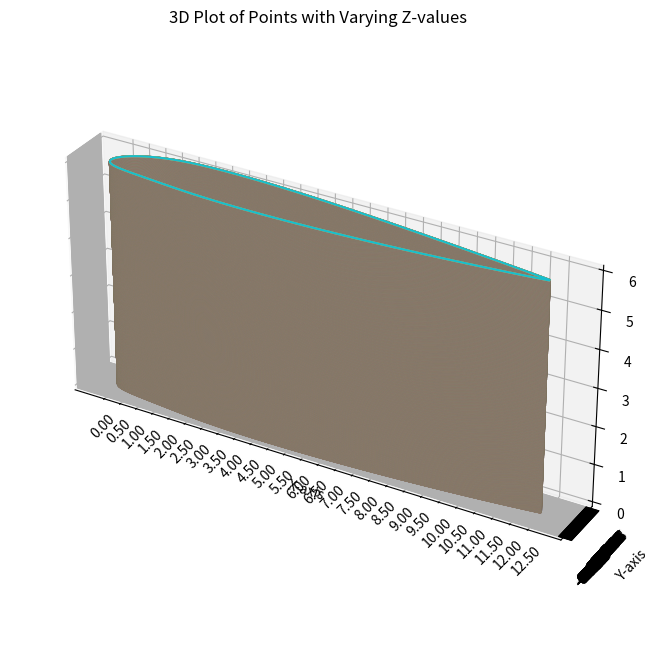

Generate this figure with matplotlib:
import matplotlib.pyplot as plt
from mpl_toolkits.mplot3d import Axes3D
from math import sqrt
import numpy as np

# Your data points
points = [
    (1.000006, 0.00126),
    (0.999322, 0.00136),
    (0.99727, 0.001658),
    (0.993856, 0.002153),
    (0.98909, 0.002843),
    (0.982986, 0.003723),
    (0.97556, 0.004789),
    (0.966834, 0.006035),
    (0.956831, 0.007455),
    (0.945581, 0.009042),
    (0.933114, 0.010787),
    (0.919464, 0.012683),
    (0.904671, 0.014721),
    (0.888775, 0.016891),
    (0.871819, 0.019184),
    (0.853852, 0.021589),
    (0.834921, 0.024096),
    (0.81508, 0.026695),
    (0.794383, 0.029373),
    (0.772886, 0.032119),
    (0.750648, 0.03492),
    (0.72773, 0.037763),
    (0.704194, 0.040634),
    (0.680104, 0.043518),
    (0.655525, 0.046401),
    (0.630525, 0.049266),
    (0.60517, 0.052095),
    (0.57953, 0.05487),
    (0.553674, 0.057574),
    (0.527671, 0.060186),
    (0.501592, 0.062686),
    (0.475508, 0.065055),
    (0.449488, 0.067272),
    (0.423604, 0.069316),
    (0.397925, 0.071169),
    (0.372521, 0.07281),
    (0.347461, 0.074221),
    (0.322813, 0.075386),
    (0.298645, 0.076289),
    (0.275022, 0.076917),
    (0.252008, 0.077258),
    (0.229667, 0.077304),
    (0.208021, 0.077046),
    (0.186846, 0.076424),
    (0.166208, 0.07531),
    (0.146246, 0.073603),
    (0.127102, 0.071238),
    (0.108917, 0.068189),
    (0.091825, 0.064466),
    (0.075952, 0.060115),
    (0.061409, 0.055211),
    (0.048288, 0.049855),
    (0.036662, 0.044161),
    (0.026586, 0.038255),
    (0.018089, 0.032261),
    (0.011185, 0.026299),
    (0.005872, 0.020474),
    (0.002131, 0.014875),
    (-6.8e-05, 0.009571),
    (-0.000762, 0.004606),
    (0.0, 0.0),
    (0.002133, -0.004151),
    (0.005546, -0.007772),
    (0.010181, -0.010904),
    (0.01598, -0.013598),
    (0.022889, -0.015916),
    (0.030855, -0.017927),
    (0.039834, -0.019703),
    (0.049792, -0.021313),
    (0.060706, -0.022825),
    (0.072566, -0.0243),
    (0.085377, -0.02579),
    (0.099158, -0.027339),
    (0.113937, -0.028977),
    (0.129753, -0.030719),
    (0.146647, -0.032563),
    (0.164661, -0.034483),
    (0.183833, -0.03643),
    (0.204194, -0.038319),
    (0.225694, -0.040034),
    (0.247992, -0.041499),
    (0.270988, -0.042711),
    (0.294618, -0.043673),
    (0.318819, -0.044389),
    (0.343522, -0.044863),
    (0.36866, -0.045104),
    (0.394163, -0.045121),
    (0.419962, -0.044922),
    (0.445983, -0.044519),
    (0.472156, -0.043923),
    (0.498408, -0.043146),
    (0.524665, -0.042202),
    (0.550855, -0.041102),
    (0.576904, -0.039859),
    (0.602741, -0.038488),
    (0.628294, -0.037),
    (0.653492, -0.035408),
    (0.678264, -0.033727),
    (0.702543, -0.031969),
    (0.726261, -0.030146),
    (0.749352, -0.028273),
    (0.771753, -0.026363),
    (0.793402, -0.024429),
    (0.81424, -0.022484),
    (0.834209, -0.020544),
    (0.853255, -0.018621),
    (0.871326, -0.016731),
    (0.888371, -0.014888),
    (0.904346, -0.013106),
    (0.919206, -0.0114),
    (0.932912, -0.009784),
    (0.945426, -0.008273),
    (0.956714, -0.00688),
    (0.966747, -0.005617),
    (0.975496, -0.004496),
    (0.98294, -0.003528),
    (0.989057, -0.002723),
    (0.993832, -0.002088),
    (0.997252, -0.001629),
    (0.999308, -0.001353),
    (0.999994, -0.00126)
]
# Separate x and y coordinates
x_values, y_values = zip(*points)

# Find the maximum x value
max_x = max(x_values)

# Calculate the factor to transform the maximum x to 12.5
factor = 12.5 / max_x

# Multiply all x and y values by the calculated factor
x_values = [x * factor for x in x_values]
y_values = [y * factor for y in y_values]

# Generate more z values for smoother representation
z_values = np.linspace(0, 6, 10000)

# Create a 3D plot
fig = plt.figure(figsize=(10, 8))  # Adjust the figure size as needed
ax = fig.add_subplot(111, projection='3d')

# Plot all (x, y) values for each z value
for z in z_values:
    ax.plot(x_values, y_values, z, marker='', linestyle='-')

# Set plot title and labels
ax.set_title('3D Plot of Points with Varying Z-values')
ax.set_xlabel('X-axis')
ax.set_ylabel('Y-axis')
ax.set_zlabel('Z-axis')

# Set x-axis ticks and grid in increments of 0.01
x_ticks = np.arange(0, 12.51, 0.5)
ax.set_xticks(x_ticks)
ax.set_xticklabels(["{:.2f}".format(tick) for tick in x_ticks], rotation=45)

# Set y-axis ticks and grid to match x-axis
y_ticks = np.arange(min(y_values), max(y_values) + 0.01, 0.01)
ax.set_yticks(y_ticks)
ax.set_yticklabels(["{:.2f}".format(tick) for tick in y_ticks], rotation=45)

# Ensure equal aspect ratio
ax.set_box_aspect([np.ptp(arr) for arr in [x_values, y_values, z_values]])

# Show the plot
plt.show()

def calculate_area1(points1):
    sum = 0
    for i in range(len(points1)-1):
         sum += sqrt((points1[i][0] - points1[i + 1][0])**2 + (points1[i][1] - points1[i + 1][1])**2)
    area = sum * 75
    return area

def calculate_area2(points2):
    sum = 0
    for i in range(len(points2)-1):
         sum += sqrt((points2[i][0] - points2[i + 1][0])**2 + (points2[i][1] - points2[i+1][1])**2)
    area = sum * 75
    return area

# Your data points
points1 = [
    (12.5, 0.00126),
(12.498636236384476, 0.00136),
(12.49373015693335, 0.001658),
(12.480123905383155, 0.002153),
(12.4610362564468, 0.002843),
(12.287607982197243, 0.003723),
(12.204185425783946, 0.004789),
(12.120225760270242, 0.006035),
(12.031791970972192, 0.007455),
(11.819988649072394, 0.009042),
(11.53145160154082, 0.010787),
(11.493813044759124, 0.012683),
(11.307142694281593, 0.014721),
(11.11040581978238, 0.016891),
(10.897093243267713, 0.019184),
(10.548758619046677, 0.021589),
(10.3484808899933, 0.024096),
(10.14856792058534, 0.026695),
(9.92707041591367, 0.029373),
(9.64190540726304, 0.032119),
(9.383310594585129, 0.03492),
(9.095915524283722, 0.037763),
(8.801267909855942, 0.040634),
(8.50130546896414, 0.043518),
(8.193155100424785, 0.046401),
(7.881656576829342, 0.049266),
(7.568250050774958, 0.052095),
(7.263162476276682, 0.05487),
(6.921092992331557, 0.057574),
(6.595838728744399, 0.060186),
(6.270335906628717, 0.062686),
(5.938850533702536, 0.065055),
(5.618107862953808, 0.067272),
(5.298768451354663, 0.069316),
(4.98103719476333, 0.071169),
(4.664912748961186, 0.07281),
(4.349021282119585, 0.074221),
(4.033841076737998, 0.075386),
(3.720581152828581, 0.076289),
(3.409080162952667, 0.076917),
(3.150272614315101, 0.077258),
(2.8708532025006, 0.077304),
(2.600351266235856, 0.077046),
(2.335573244844143, 0.076424),
(2.07759930618815, 0.07531),
(1.8270785648891967, 0.073603),
(1.5887721995966484, 0.071238),
(1.3614734773499138, 0.068189),
(1.1487818326858584, 0.064466),
(0.9494031832024436, 0.060115),
(0.767611845881006, 0.055211),
(0.6036006019935087, 0.049855),
(0.4570458761341512, 0.044161),
(0.3323230448506043, 0.038255),
(0.22648245869679882, 0.032261),
(0.1402281359725138, 0.026299),
(0.07315002026423824, 0.020474),
(0.026631096313861482, 0.014875),
(-0.0008530592823333185, 0.009571),
(-0.009579550793915495, 0.004606),
(0.0, 0.0)
]

points2=[
    (0.02663316079717292, -0.004151),
(0.06932434502446252, -0.007772),
(0.12726234979379363, -0.010904),
(0.1997259450327458, -0.013598),
(0.2861108769820938, -0.015916),
(0.38473714120413916, -0.017927),
(0.49628775289001654, -0.019703),
(0.6180036872899473, -0.021313),
(0.7482678991701542, -0.022825),
(0.8869572868304462, -0.0243),
(1.0330831945465275, -0.02579),
(1.186487633581011, -0.027339),
(1.3445543469916977, -0.028977),
(1.505855940865242, -0.030719),
(1.6688334502834773, -0.032563),
(1.8321550577791556, -0.034483),
(1.9947020101194976, -0.03643),
(2.155552743773198, -0.038319),
(2.3134882880400995, -0.040034),
(2.4677846484698527, -0.041499),
(2.6173684036224977, -0.042711),
(2.761981987579406, -0.043673),
(2.900347558291707, -0.044389),
(3.031212794783418, -0.044863),
(3.153353416184105, -0.045104),
(3.265622665942014, -0.045121),
(3.366923832131449, -0.044922),
(3.456223976018612, -0.044519),
(3.532553668786344, -0.043923),
(3.5949877457817846, -0.043146),
(3.642657671481308, -0.042202),
(3.674758614956004, -0.041102),
(3.690556819023159, -0.039859),
(3.6893870921263026, -0.038488),
(3.670658648637937, -0.037),
(3.6338764745226216, -0.035408),
(3.578642352390518, -0.033727),
(3.5046416887969547, -0.031969),
(3.411628614677687, -0.030146),
(3.2994258435976646, -0.028273),
(3.167916968891323, -0.026363),
(3.017028176651455, -0.024429),
(2.846720254672438, -0.022484),
(2.657986132772227, -0.020544),
(2.451844956731963, -0.018621),
(2.2293100902663164, -0.016731),
(1.9914290478956835, -0.014888),
(1.7392719203668901, -0.013106),
(1.4739198486312482, -0.0114),
(1.1964775510074216, -0.009784),
(0.9080769067256252, -0.008273),
(0.6098880159729079, -0.00688),
(0.303106984566071, -0.005617),
(0.0, -0.004496),
(-0.2901458971269531, -0.003528),
(-0.5662811586219975, -0.002723),
(-0.822417755147114, -0.002088),
(-1.0528113492714974, -0.001629),
(-1.2529411369569525, -0.001353),
(-1.4189905961735348, -0.00126)
]

# Calculate area
area1 = calculate_area1(points1)
area2 = calculate_area2(points2)
print("Area of the closed figure:", area1 + area2)
